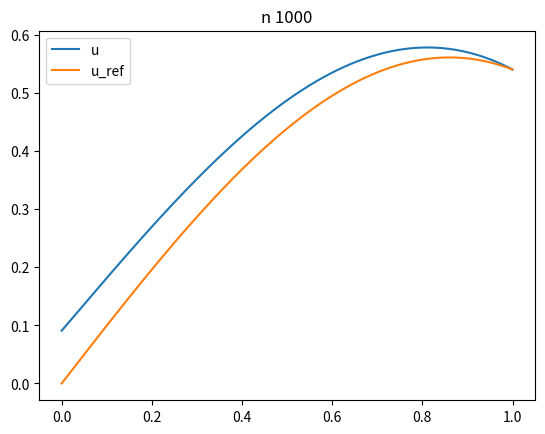

This figure's Python source:
'''第二题
# python3.7
'''

import numpy as np
import matplotlib.pyplot as plt

# 试函数选帽函数

# phi_i phi_j 内积
def cdot_hatBasis(i, j, h):
    if i == j:
        return 2/3 * h
    elif j-1<=i<=j+1:
        return 1/6 * h
    else:
        return 0

# phi_i' phi_j' 内积
def cdot_DhatBasis(i, j, h):
    if i == j:
        return 2 / h
    elif j-1<=i<=j+1:
        return -1 / h
    else:
        return 0

def get_matrix(kappa, beta, n):
    '''
    A[i,j]
    \sum <\phi_i', \phi_j'>_{\kappa} u_j
    + \int_{\partial \Omega} b \phi_j \phi_i
    '''
    # n: num of basis
    h = 1/(n-1)
    A = np.zeros((n, n))
    A[0,0] = cdot_DhatBasis(0,0,h)*1/2 * kappa(1/2 * h) + beta(0) # * cdot_hatBasis(0,0,h) * 1/2
    A[0,1] = cdot_DhatBasis(0,1,h) * kappa(1/2 * h)
    A[-1,-1] = cdot_DhatBasis(0,0,h)*1/2 * kappa(1 - 1/2 * h) # + beta(1) # * cdot_hatBasis(0,0,h) * 1/2
    A[-1,-2] = cdot_DhatBasis(0,1,h) * kappa(1 - 1/2 * h)
    for i in range(1,n-1):
        for j in range(i-1,i+2):
            x = (i+j)/2 * h
            # kp = (kappa(x+h/3.46) + kappa(x-h/3.46)) / 2
            kp = kappa(x)
            # bx = b(x)
            A[i,j] = cdot_DhatBasis(i,j,h) * kp
    return A

def get_b(f, g, n):
    '''
    - \int_{\Omega} f * \phi_j + \int_{\partial \Omega} g * \phi_j
    '''
    h = 1/(n-1)
    b = np.zeros(n)
    b[0] = g(0) - f(0) * 1/2 * h
    b[-1] = - f(1) * 1/2 * h
    for i in range(1,n-1):
        x = i * h
        b[i] = - f(x) * h
    return b

def solve_robin_dirichlet_01(kappa, g, beta, f, u1, n):
    x = np.linspace(0,1,n)
    A = get_matrix(kappa, beta, n)
    b = get_b(f, g, n)
   
    A[-1,:] = 0
    A[-1,-1] = 1
    b[-1] = u1
    
    u = np.linalg.solve(A, b)
    # u = np.zeros(n)
    # u[0] = 0
    # u[1] = (b[0] - u[0]*A[0,0])/A[0,1]
    # for i in range(2,n):
    #     u[i] = (b[i-1] - u[i-1]*A[i-1,i-1] - u[i-2]*A[i-1,i-2])/A[i-1,i]

    return u, x, A, b



beta = lambda x:  - 1
g = lambda x: - 1
kappa = lambda x: np.exp(x)
f = lambda x: np.exp(x) * (np.cos(x) - 2*np.sin(x) - x*np.cos(x) - x*np.sin(x))
u1 = np.cos(1)

solve_real = lambda x: x * np.cos(x)
x_ref = np.linspace(0,1,100)
u_ref = solve_real(x_ref)

n = 1000
u, x, A, b = solve_robin_dirichlet_01(kappa, g, beta, f, u1, n) # 过0,0点

plt.plot(x, u, label='u')
plt.plot(x_ref, u_ref, label='u_ref')
plt.legend()
plt.title(f"n {n}")
plt.show()



'''
import sympy as sp

A = sp.Matrix(A)
b = sp.Matrix(b)

M = A.row_join(b)
R, pivots = M.rref()

v = R[:,-2]
u_s = -v
u_s[-1] = 1
u_s = u_s - u_s[0]
u_s = np.array(u_s)
u_s = u_s[:,0]
u_s = u_s - u_s[0]

# plt.plot(x, u_s, label='u_s')

'''